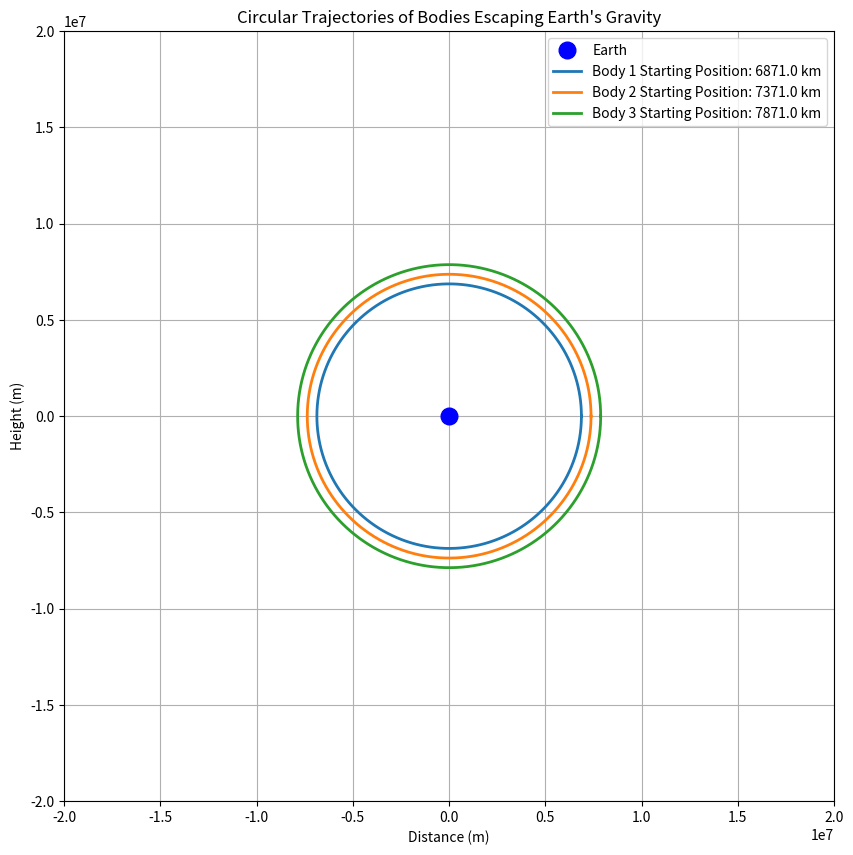

Source code (Python):
import numpy as np
import matplotlib.pyplot as plt

# Constants
G = 6.674 * 10**-11  # Gravitational constant (m^3 kg^-1 s^-2)
mass_earth = 5.972 * 10**24  # Mass of Earth (kg)
radius_earth = 6.371 * 10**6  # Radius of Earth (m)

# Number of points for the trajectory
num_points = 500
theta = np.linspace(0, 2 * np.pi, num_points)  # Angles for the circular trajectory

# Define starting positions for the three bodies (in km above Earth's surface)
starting_positions = [
    (radius_earth + 500e3, 0),  # 500 km above Earth's surface
    (radius_earth + 1000e3, 0),  # 1000 km above Earth's surface
    (radius_earth + 1500e3, 0)   # 1500 km above Earth's surface
]

# Initialize the plot
plt.figure(figsize=(10, 10))

# Plot Earth at the origin
plt.plot(0, 0, 'bo', markersize=12, label="Earth")

# Calculate and plot the trajectories of the three bodies
for i, (r, ang) in enumerate(starting_positions):
    # Calculate the circular trajectory for the body
    x = r * np.cos(theta)  # Circular path around Earth
    y = r * np.sin(theta)

    # Plot the trajectory with a label for each body
    plt.plot(x, y, label=f"Body {i+1} Starting Position: {r / 1e3:.1f} km", linewidth=2)

# Annotations and Labels
plt.title("Circular Trajectories of Bodies Escaping Earth's Gravity")
plt.xlabel("Distance (m)")
plt.ylabel("Height (m)")
plt.xlim([-2e7, 2e7])  # Set limits for x-axis
plt.ylim([-2e7, 2e7])  # Set limits for y-axis
plt.gca().set_aspect('equal', adjustable='box')  # Keep equal aspect ratio for accurate circular representation
plt.legend()
plt.grid()
plt.show()